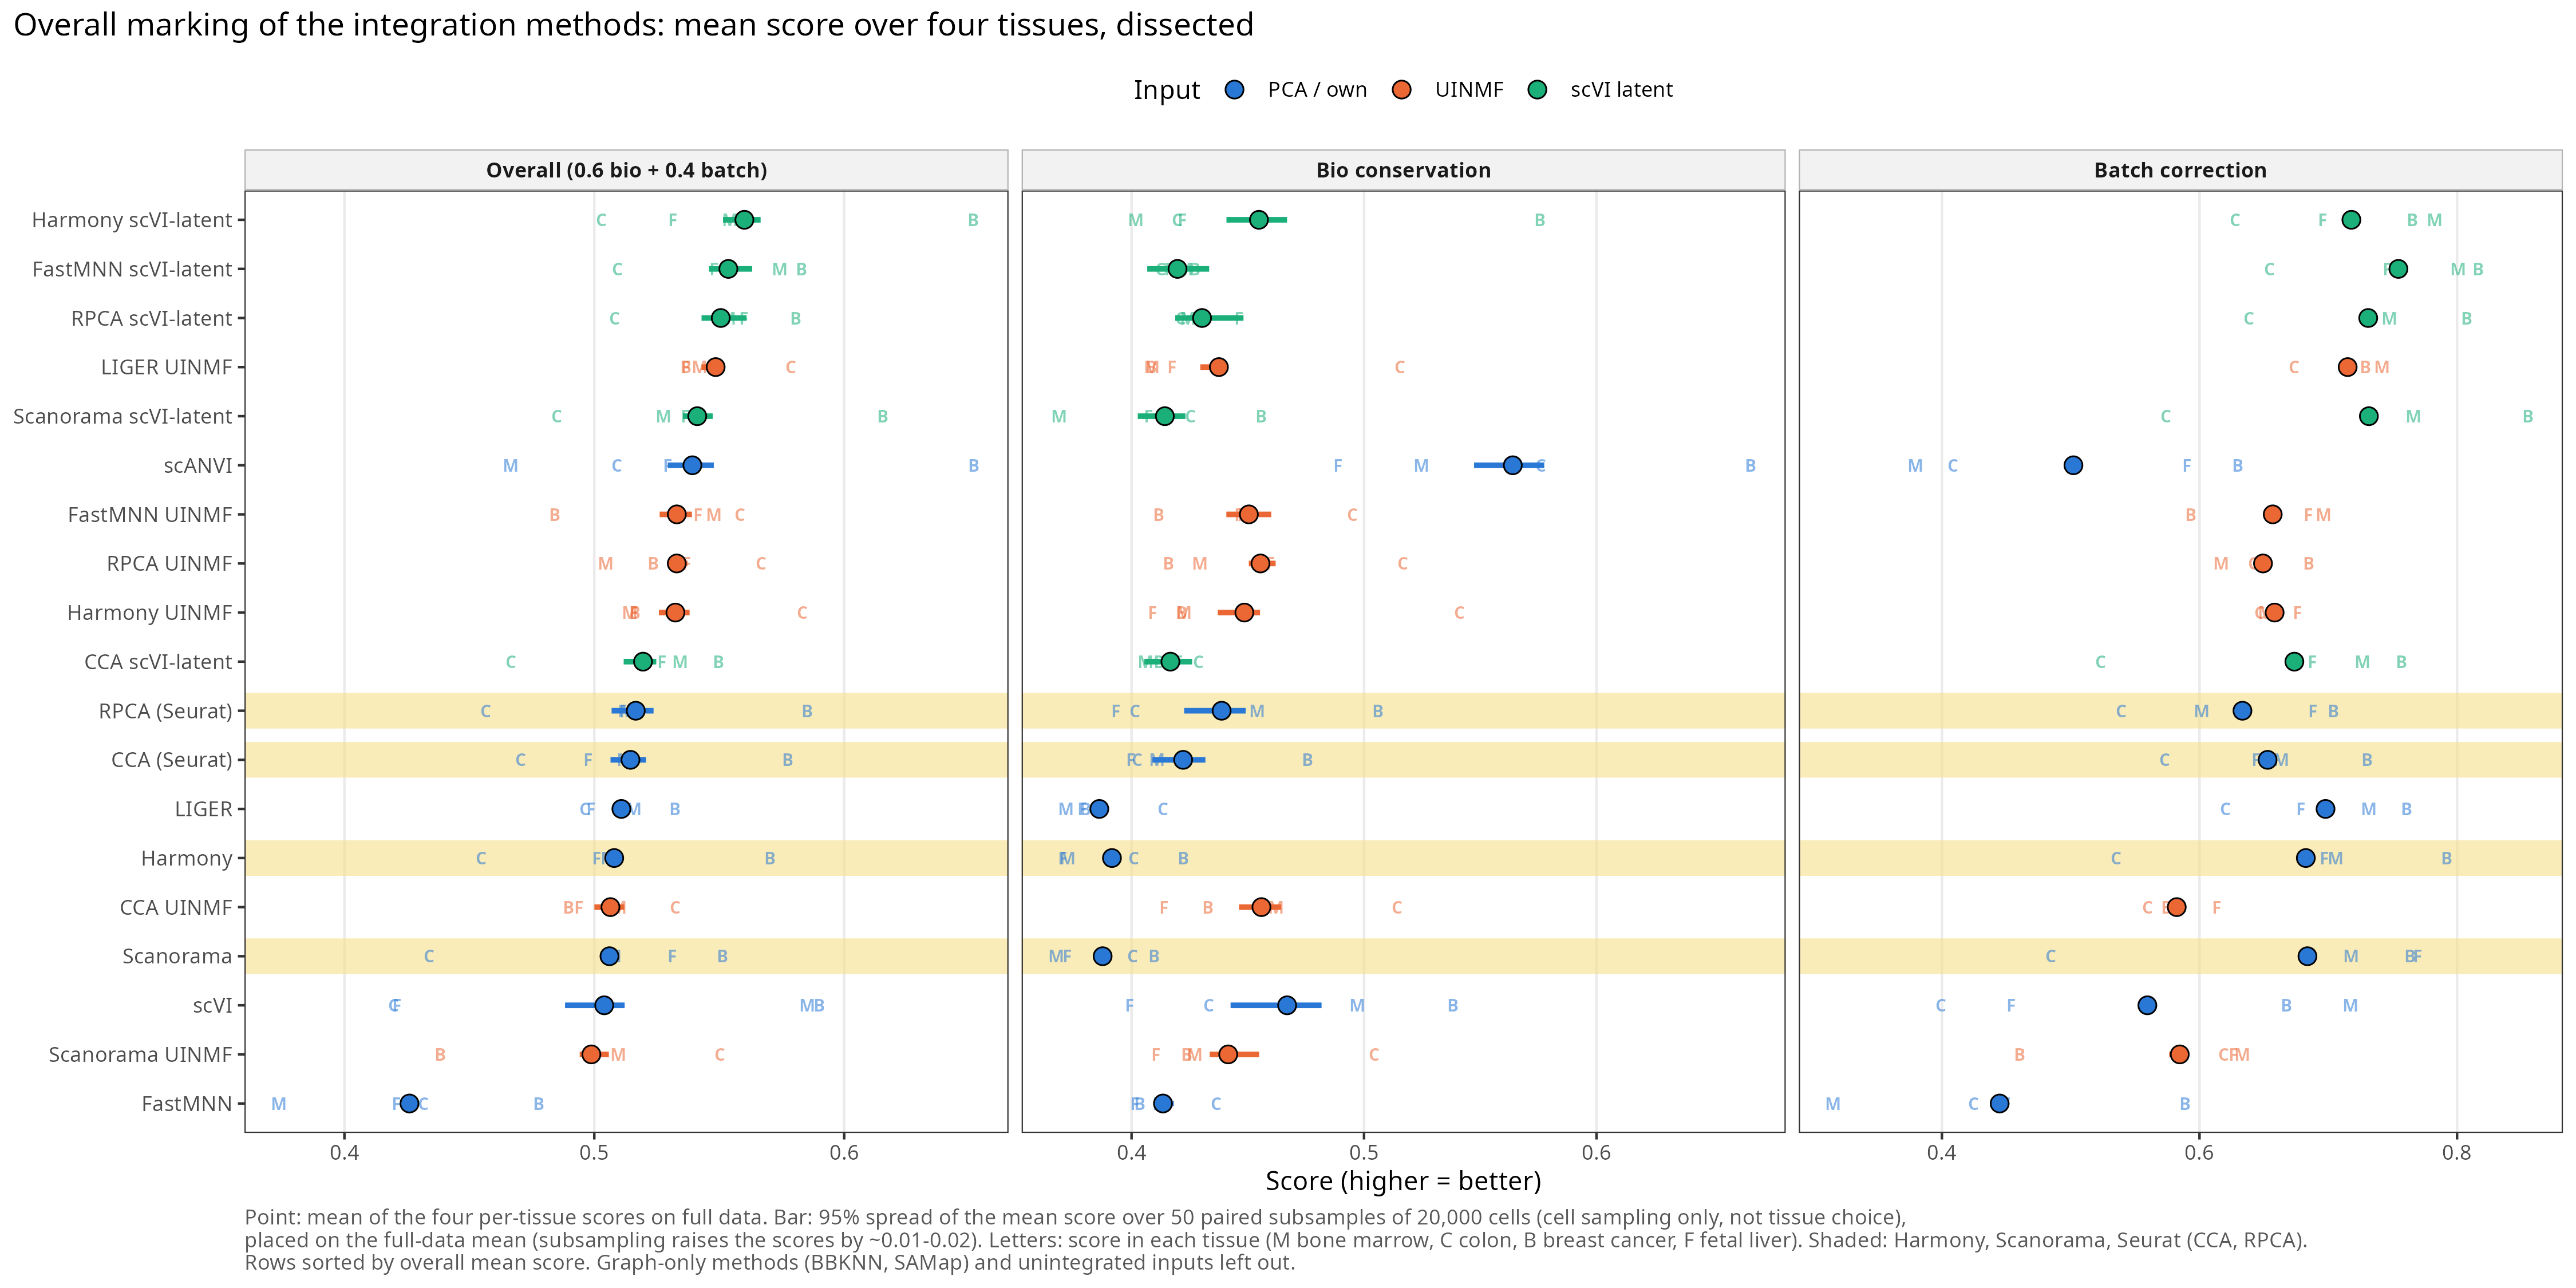

The file beside this chart, header and first rows:
metric, method, mean, worst, boot_median, boot_q025, boot_q975, lo, hi, n
batch, FastMNN scVI-latent, 0.7544, 0.6543, 0.7758, 0.7712, 0.7794, 0.7498, 0.758, 50
batch, Scanorama scVI-latent, 0.7315, 0.5741, 0.746, 0.7428, 0.7512, 0.7283, 0.7367, 50
batch, RPCA scVI-latent, 0.731, 0.6385, 0.7751, 0.7701, 0.7789, 0.726, 0.7349, 50
batch, Harmony scVI-latent, 0.7179, 0.6278, 0.7414, 0.7356, 0.7451, 0.7121, 0.7216, 50
batch, LIGER UINMF, 0.715, 0.6734, 0.7271, 0.7225, 0.7331, 0.7104, 0.721, 50
batch, LIGER, 0.6979, 0.6204, 0.7179, 0.7133, 0.7225, 0.6933, 0.7025, 50
batch, Scanorama, 0.6838, 0.4845, 0.7062, 0.7031, 0.7106, 0.6807, 0.6882, 50
batch, Harmony, 0.6826, 0.5354, 0.7172, 0.7119, 0.7221, 0.6773, 0.6875, 50
batch, CCA scVI-latent, 0.6737, 0.5236, 0.7276, 0.723, 0.7306, 0.6691, 0.6766, 50
batch, Harmony UINMF, 0.6583, 0.6469, 0.6904, 0.6839, 0.6939, 0.6518, 0.6618, 50
batch, FastMNN UINMF, 0.6569, 0.5933, 0.6709, 0.6658, 0.675, 0.6517, 0.6609, 50
batch, CCA, 0.6529, 0.5731, 0.6945, 0.6908, 0.698, 0.6492, 0.6564, 50
batch, RPCA UINMF, 0.6493, 0.6172, 0.6854, 0.6808, 0.6902, 0.6447, 0.6541, 50
batch, RPCA, 0.6333, 0.5392, 0.6643, 0.6594, 0.6687, 0.6284, 0.6378, 50
batch, Scanorama UINMF, 0.5847, 0.4604, 0.6006, 0.5925, 0.6048, 0.5765, 0.5888, 50
batch, CCA UINMF, 0.5823, 0.5596, 0.5801, 0.5753, 0.5837, 0.5775, 0.5859, 50
batch, scVI, 0.5595, 0.3994, 0.5841, 0.5805, 0.5889, 0.5559, 0.5643, 50
batch, scANVI, 0.5021, 0.3795, 0.5217, 0.5164, 0.5275, 0.4968, 0.5079, 50
batch, FastMNN, 0.4448, 0.3158, 0.4691, 0.464, 0.4738, 0.4397, 0.4495, 50
bio, scANVI, 0.564, 0.4888, 0.5762, 0.5596, 0.5898, 0.5473, 0.5775, 50
bio, scVI, 0.4669, 0.3991, 0.4897, 0.4654, 0.5046, 0.4426, 0.4817, 50
bio, CCA UINMF, 0.4559, 0.4141, 0.4685, 0.4589, 0.4771, 0.4462, 0.4644, 50
bio, RPCA UINMF, 0.4555, 0.4158, 0.4576, 0.4526, 0.4642, 0.4504, 0.462, 50
bio, Harmony scVI-latent, 0.4548, 0.402, 0.4566, 0.4427, 0.4687, 0.4408, 0.4669, 50
bio, FastMNN UINMF, 0.4505, 0.4117, 0.4563, 0.4466, 0.4659, 0.4408, 0.4601, 50
bio, Harmony UINMF, 0.4485, 0.409, 0.4669, 0.4555, 0.4737, 0.4371, 0.4553, 50
bio, Scanorama UINMF, 0.4416, 0.4106, 0.4647, 0.4567, 0.4779, 0.4336, 0.4549, 50
bio, RPCA, 0.4387, 0.3933, 0.4277, 0.4116, 0.4381, 0.4226, 0.4491, 50
bio, LIGER UINMF, 0.4376, 0.4085, 0.4535, 0.4455, 0.4572, 0.4296, 0.4413, 50
bio, RPCA scVI-latent, 0.4303, 0.4211, 0.4417, 0.4302, 0.4596, 0.4188, 0.4482, 50
bio, CCA, 0.4222, 0.3997, 0.4184, 0.4051, 0.4279, 0.409, 0.4318, 50
bio, FastMNN scVI-latent, 0.4198, 0.4127, 0.4413, 0.4283, 0.4549, 0.4067, 0.4334, 50
bio, CCA scVI-latent, 0.4167, 0.4062, 0.4356, 0.4244, 0.4449, 0.4055, 0.4261, 50
bio, Scanorama scVI-latent, 0.4143, 0.3688, 0.4267, 0.415, 0.4355, 0.4027, 0.4232, 50
bio, FastMNN, 0.4135, 0.4014, 0.4246, 0.4208, 0.4292, 0.4097, 0.4181, 50
bio, Harmony, 0.3916, 0.3703, 0.3941, 0.3909, 0.3975, 0.3883, 0.3949, 50
bio, Scanorama, 0.3876, 0.3677, 0.3881, 0.3853, 0.3903, 0.3848, 0.3898, 50
bio, LIGER, 0.3861, 0.372, 0.3862, 0.3843, 0.39, 0.3842, 0.3899, 50
overall, Harmony scVI-latent, 0.5601, 0.5029, 0.5708, 0.5623, 0.5773, 0.5515, 0.5666, 50
overall, FastMNN scVI-latent, 0.5536, 0.5093, 0.5751, 0.5674, 0.5847, 0.5459, 0.5632, 50
overall, RPCA scVI-latent, 0.5506, 0.5081, 0.5756, 0.5679, 0.586, 0.5429, 0.5609, 50
overall, LIGER UINMF, 0.5486, 0.5367, 0.563, 0.5573, 0.5666, 0.5429, 0.5522, 50
overall, Scanorama scVI-latent, 0.5412, 0.4849, 0.5539, 0.5481, 0.5601, 0.5354, 0.5474, 50
overall, scANVI, 0.5392, 0.4666, 0.5546, 0.5447, 0.5632, 0.5294, 0.5478, 50
overall, FastMNN UINMF, 0.533, 0.4843, 0.5423, 0.5355, 0.5484, 0.5261, 0.5391, 50
overall, RPCA UINMF, 0.533, 0.5046, 0.549, 0.546, 0.5533, 0.53, 0.5373, 50
overall, Harmony UINMF, 0.5325, 0.5142, 0.5548, 0.5482, 0.5604, 0.5258, 0.5381, 50
overall, CCA scVI-latent, 0.5195, 0.4667, 0.5532, 0.5455, 0.5586, 0.5118, 0.5248, 50
overall, RPCA, 0.5166, 0.4566, 0.5219, 0.5122, 0.529, 0.5069, 0.5237, 50
overall, CCA, 0.5145, 0.4707, 0.5289, 0.5209, 0.5351, 0.5065, 0.5207, 50
overall, LIGER, 0.5108, 0.4963, 0.5187, 0.5164, 0.5217, 0.5086, 0.5139, 50
overall, Harmony, 0.508, 0.4547, 0.5233, 0.521, 0.5262, 0.5057, 0.5109, 50
overall, CCA UINMF, 0.5065, 0.4897, 0.5129, 0.5065, 0.5185, 0.5, 0.512, 50
overall, Scanorama, 0.5061, 0.4341, 0.5155, 0.5136, 0.5182, 0.5042, 0.5088, 50
overall, scVI, 0.504, 0.4197, 0.5282, 0.5126, 0.5364, 0.4883, 0.5121, 50
overall, Scanorama UINMF, 0.4988, 0.4384, 0.5185, 0.5139, 0.5255, 0.4942, 0.5058, 50
overall, FastMNN, 0.426, 0.3739, 0.4426, 0.4391, 0.4456, 0.4226, 0.4291, 50
